The GitHub repository Aurelia-Maris-Crystalthrone/YouKang contains a labelled image folder "CitrusLeafPathology-14-Aug" with 14 categories: anthracnose, bacterial blight, black spot, citrus canker, citrus mite, curl leaf, curl virus, deficiency leaf, dry leaf, greening, healthy, melanose, sooty mould, spider mite. Examples follow, each with its label.

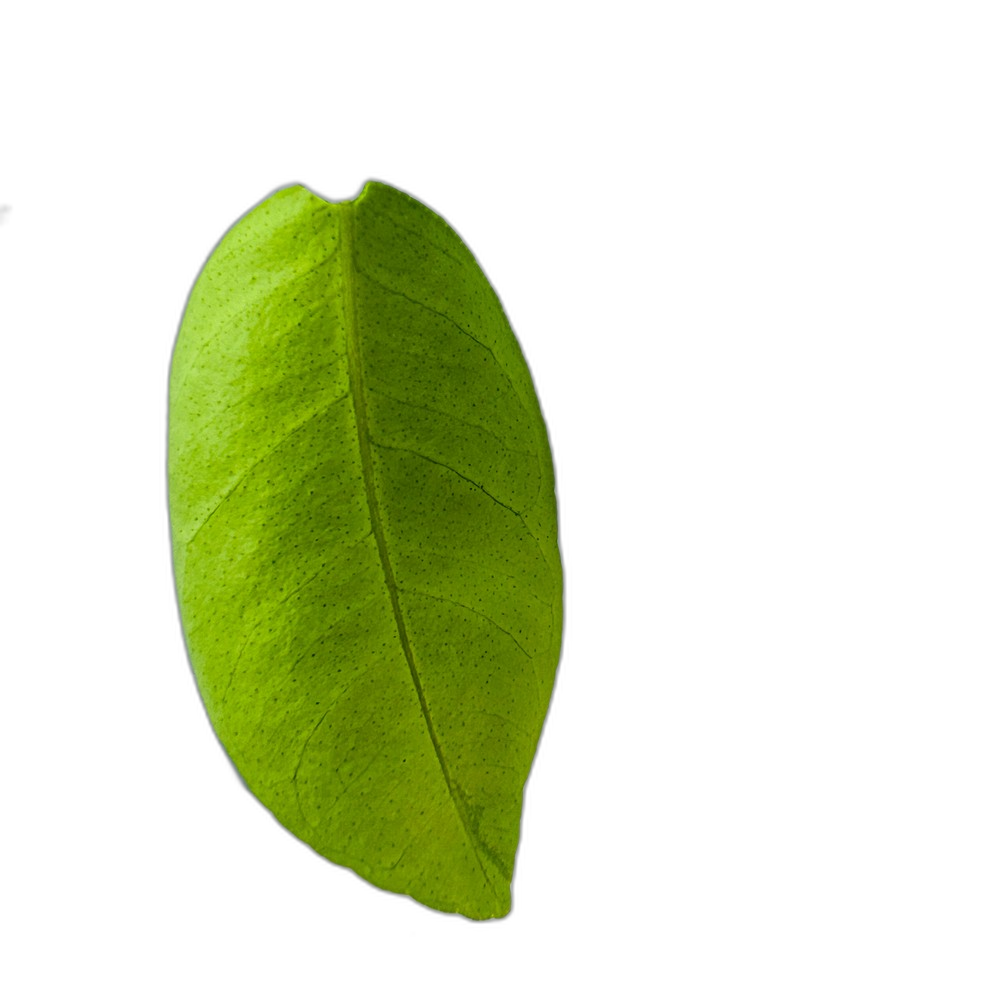
Label: healthy

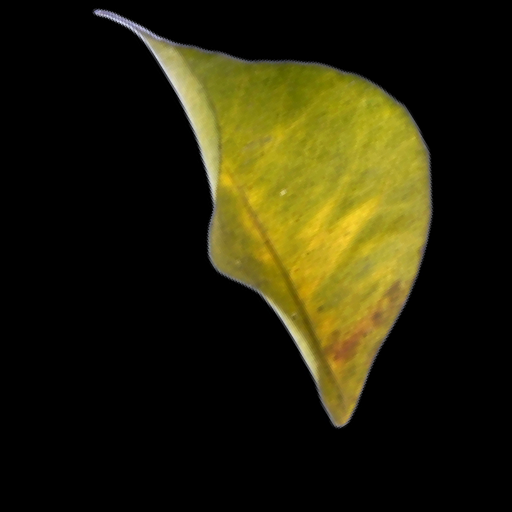
Label: greening

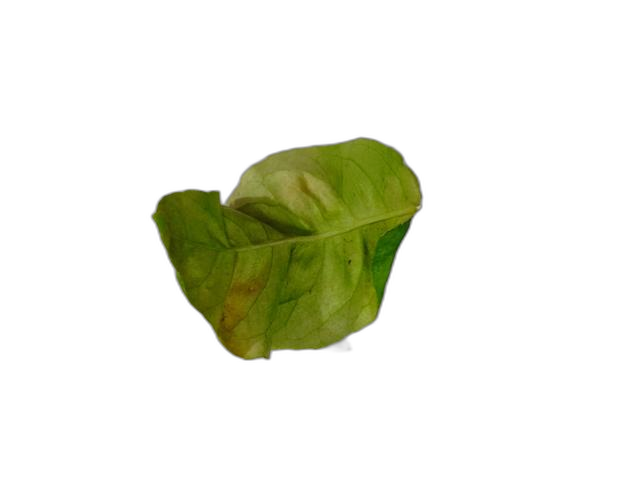
Label: curl leaf

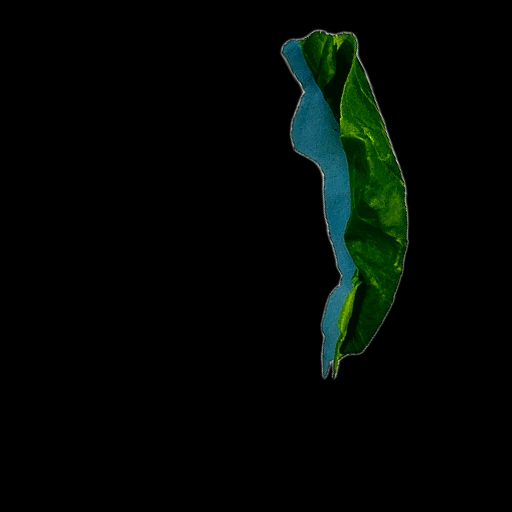
Label: curl virus

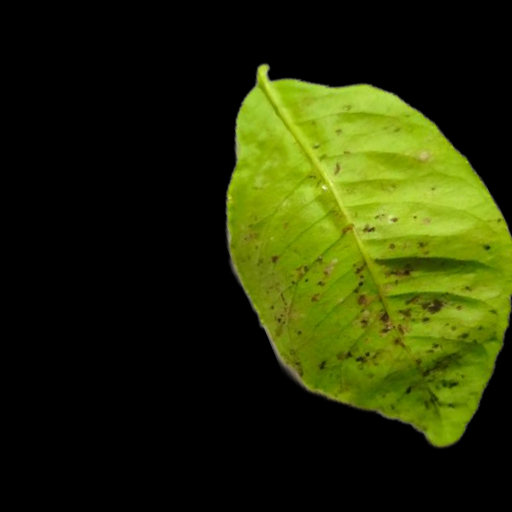
Label: melanose

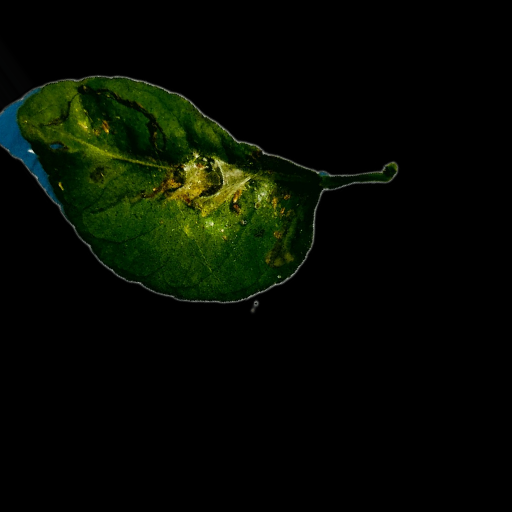
Label: spider mite
